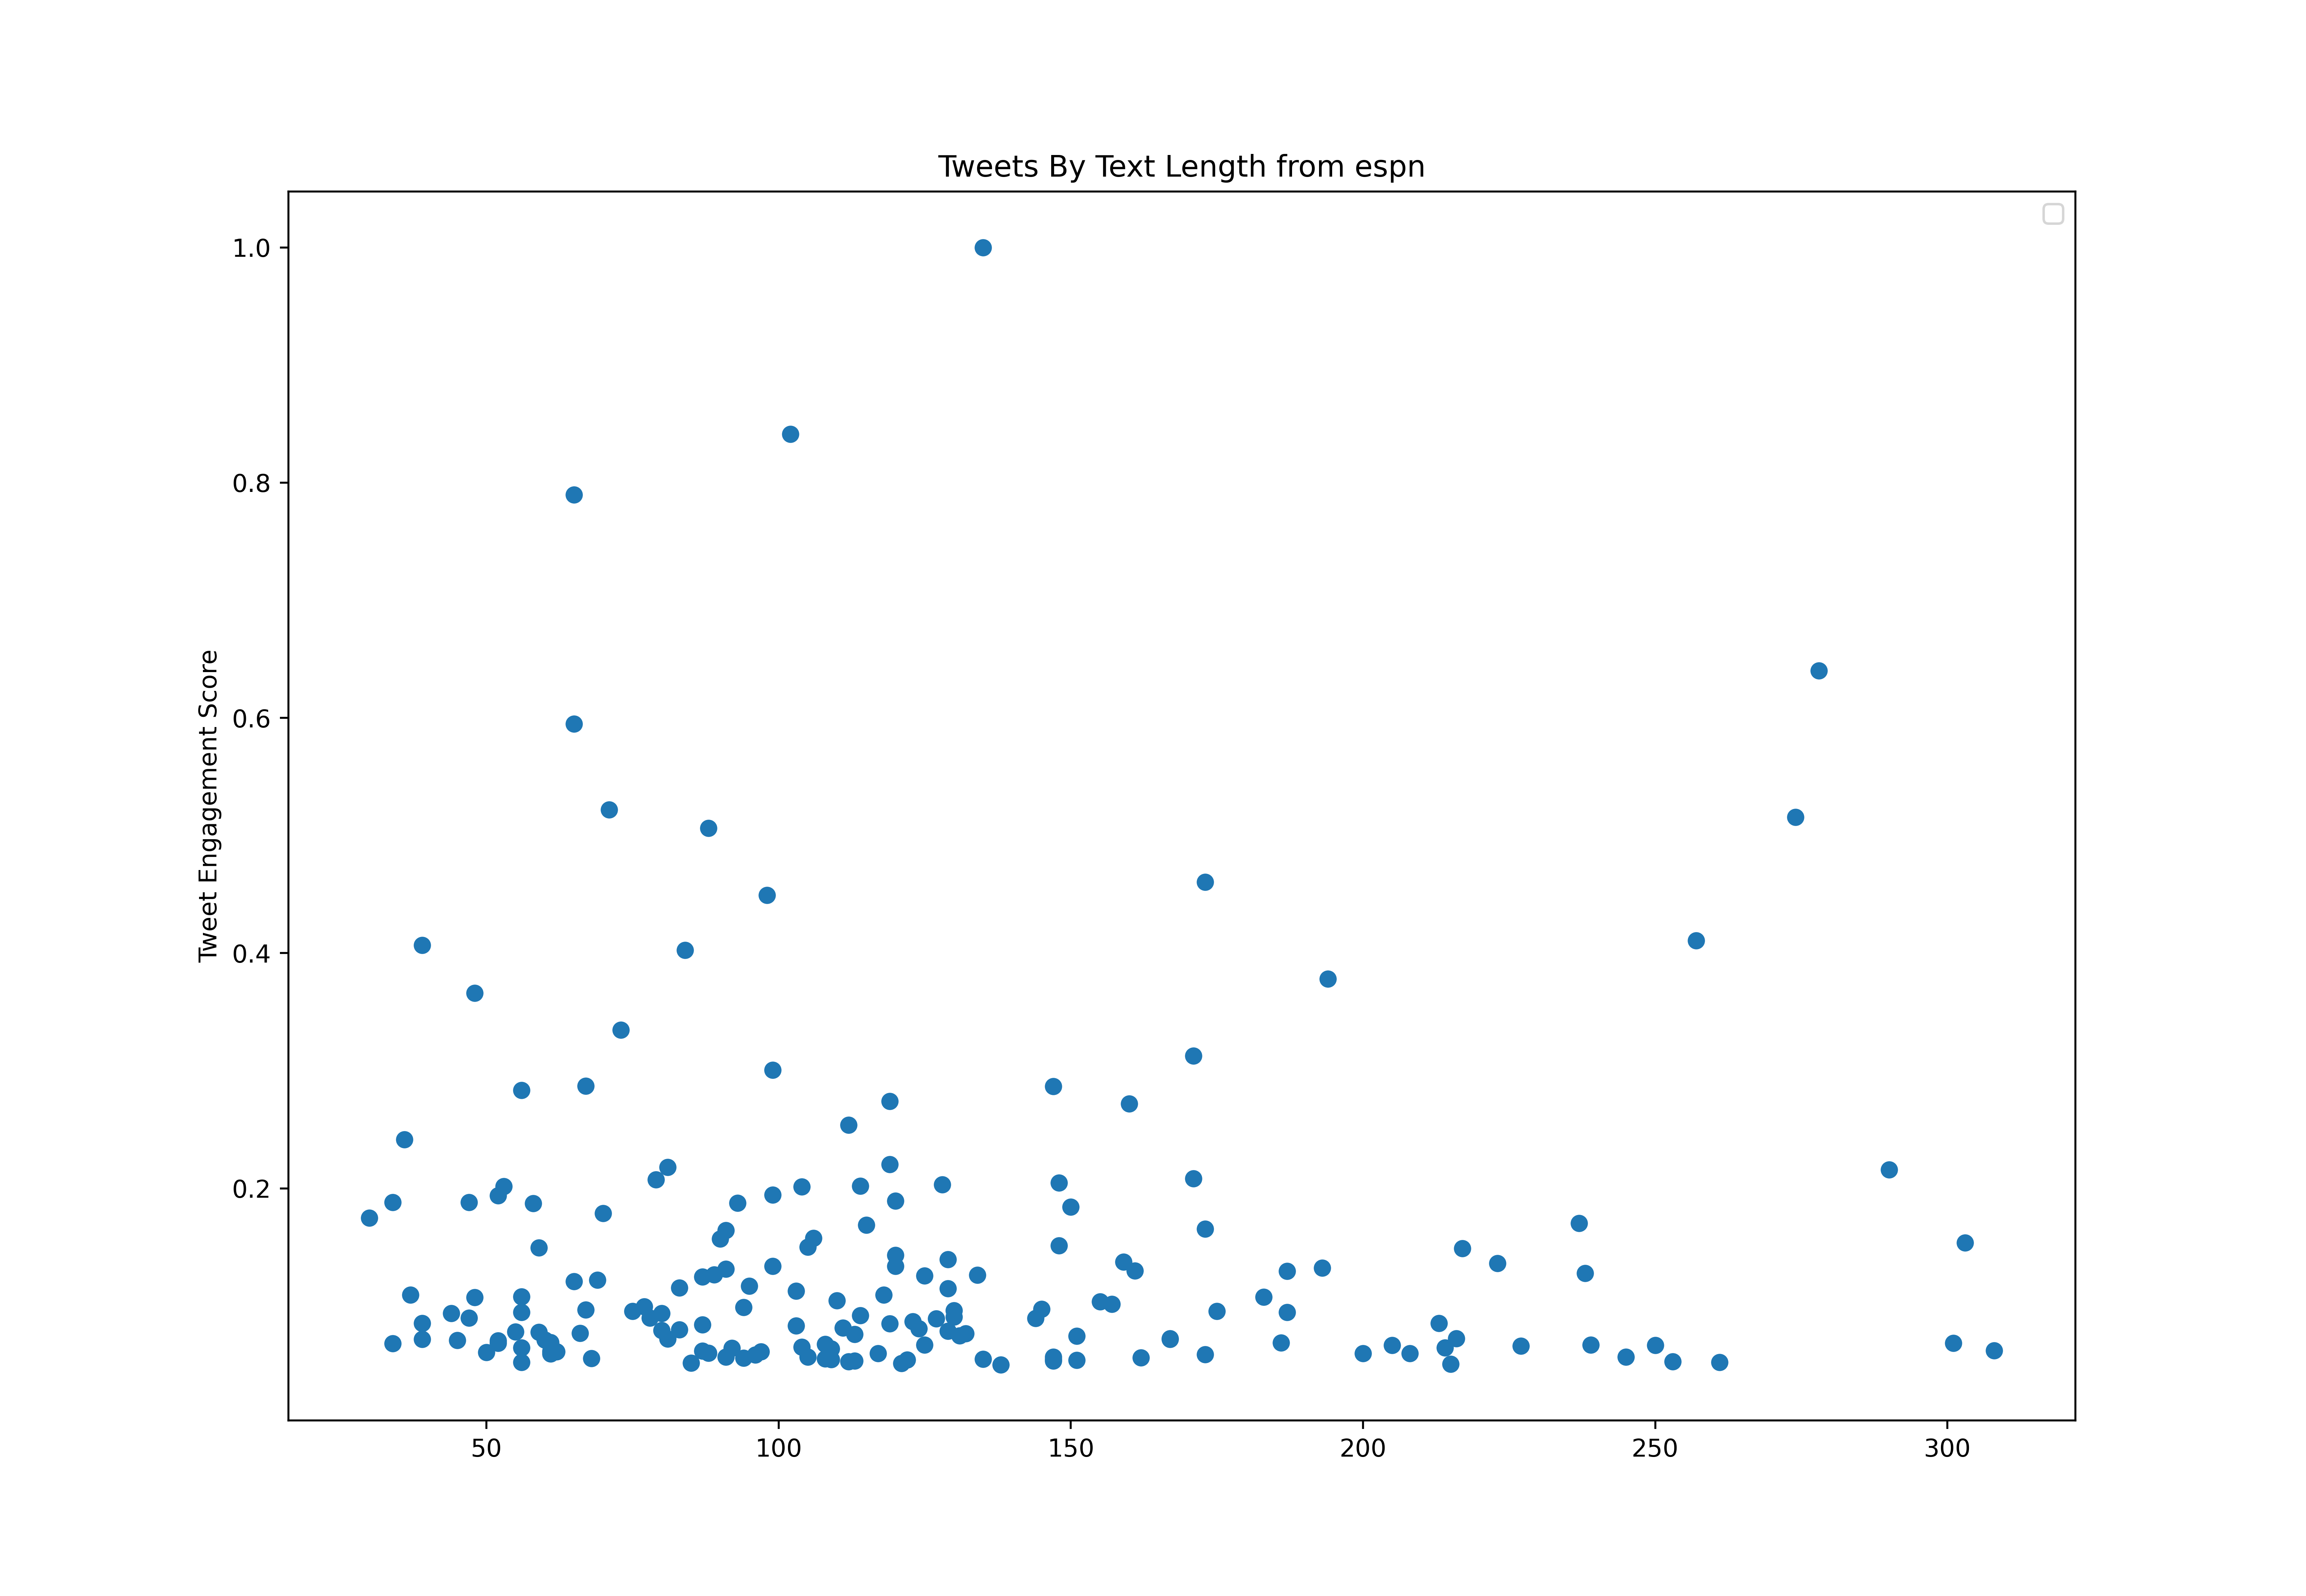

Data behind this chart, as committed beside it:
id, created_at, score, text_length
1498040520299397123, 2022-02-27T21:01:06.000Z, 1881596, 56
1498067276309925889, 2022-02-27T22:47:26.000Z, 242506, 70
1498067769908154370, 2022-02-27T22:49:23.000Z, 279321, 241
1498078523491340293, 2022-02-27T23:32:07.000Z, 377015, 245
1498083080564875267, 2022-02-27T23:50:14.000Z, 59388, 96
1498087346264100864, 2022-02-28T00:07:11.000Z, 368920, 68
1498109106132959232, 2022-02-28T01:33:39.000Z, 154398, 46
1498132089367142400, 2022-02-28T03:04:58.000Z, 194017, 84
1498141069162135556, 2022-02-28T03:40:39.000Z, 304261, 69
1498152826190630913, 2022-02-28T04:27:22.000Z, 51294, 209
1498302456282894337, 2022-02-28T14:21:57.000Z, 2222493, 73
1498321953635160069, 2022-02-28T15:39:25.000Z, 63386, 277
1498328471969357835, 2022-02-28T16:05:19.000Z, 396387, 117
1498340291325177865, 2022-02-28T16:52:17.000Z, 349469, 253
1498349782615552000, 2022-02-28T17:30:00.000Z, 8950, 221
1498376655060049934, 2022-02-28T19:16:47.000Z, 282165, 98
1498402928218021889, 2022-02-28T21:01:11.000Z, 7757, 173
1498419653902843906, 2022-02-28T22:07:39.000Z, 395631, 208
1498455960049885184, 2022-03-01T00:31:55.000Z, 80312, 136
1498476947894112261, 2022-03-01T01:55:19.000Z, 56783, 178
1498478935826255874, 2022-03-01T02:03:13.000Z, 180850, 66
1498484246708559880, 2022-03-01T02:24:19.000Z, 1286379, 52
1498494734850920452, 2022-03-01T03:06:00.000Z, 52706, 75
1498497220336922625, 2022-03-01T03:15:52.000Z, 1161635, 30
1498511457671008257, 2022-03-01T04:12:27.000Z, 557667, 87
1498514530040782849, 2022-03-01T04:24:39.000Z, 143300, 71
1498519649985589256, 2022-03-01T04:45:00.000Z, 31643, 99
1498711461601886217, 2022-03-01T17:27:11.000Z, 1684675, 112
1498712168522412034, 2022-03-01T17:30:00.000Z, 3958, 213
1498714261505327105, 2022-03-01T17:38:19.000Z, 996656, 105
1498744538520858636, 2022-03-01T19:38:37.000Z, 40573, 178
1498749755295477768, 2022-03-01T19:59:21.000Z, 253505, 78
1498758561622593537, 2022-03-01T20:34:21.000Z, 104994, 206
1498770376196861959, 2022-03-01T21:21:18.000Z, 453588, 301
1498783047067574275, 2022-03-01T22:11:39.000Z, 219037, 107
1498787286267351044, 2022-03-01T22:28:29.000Z, 564489, 119
1498797392950403073, 2022-03-01T23:08:39.000Z, 96680, 194
1498815055621619713, 2022-03-02T00:18:50.000Z, 73629, 55
1498844149373718532, 2022-03-02T02:14:27.000Z, 272479, 150
1498844237638483969, 2022-03-02T02:14:48.000Z, 46580, 59
1498859722681819139, 2022-03-02T03:16:20.000Z, 194912, 174
1498861668834631680, 2022-03-02T03:24:04.000Z, 67245, 195
1498870271985418250, 2022-03-02T03:58:15.000Z, 29993, 55
1498871560202964993, 2022-03-02T04:03:22.000Z, 138268, 72
1498877090698907648, 2022-03-02T04:25:20.000Z, 627616, 56
1498887857859178499, 2022-03-02T05:08:07.000Z, 93279, 49
1498903493263990786, 2022-03-02T06:10:15.000Z, 169852, 122
1499019177658617860, 2022-03-02T13:49:57.000Z, 47793, 213
1499024851457216529, 2022-03-02T14:12:29.000Z, 256070, 188
1499026858557554696, 2022-03-02T14:20:28.000Z, 39639, 263
1499045436094664711, 2022-03-02T15:34:17.000Z, 1383457, 171
1499062479032397829, 2022-03-02T16:42:00.000Z, 84747, 228
1499074609139884035, 2022-03-02T17:30:12.000Z, 6345, 179
1499096405314621443, 2022-03-02T18:56:49.000Z, 15812, 284
1499132071327023110, 2022-03-02T21:18:32.000Z, 3422892, 274
1499142616956477440, 2022-03-02T22:00:27.000Z, 44193, 167
1499148961801662469, 2022-03-02T22:25:39.000Z, 371367, 162
1499172450805944322, 2022-03-02T23:59:00.000Z, 8811, 194
1499174846227312640, 2022-03-03T00:08:31.000Z, 8015, 261
1499179851202252805, 2022-03-03T00:28:24.000Z, 13485, 259
... 621 more rows
